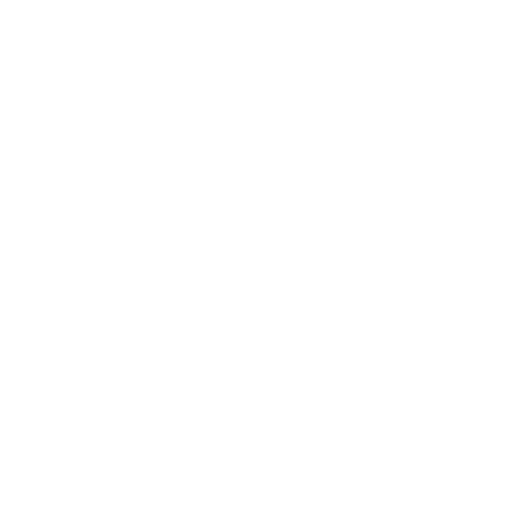
t = 0.00 s
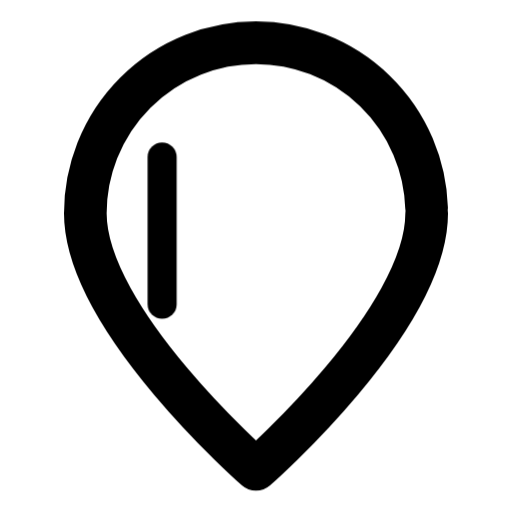
t = 0.44 s
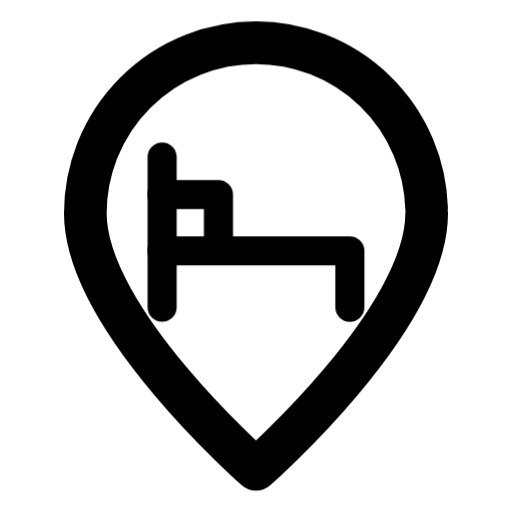
t = 0.88 s
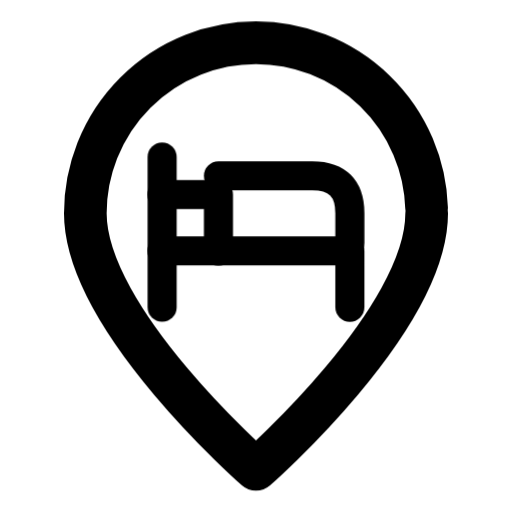
t = 1.25 s
t = 1.79 s: frame unchanged from t = 1.25 s, image omitted
t = 2.33 s: frame unchanged from t = 1.25 s, image omitted

The animated SVG that drew these frames (rendered in a browser with its animation timeline set to each time). Animation: 5 CSS @keyframes rules; one cycle of 2.65 s, repeats indefinitely.

<svg xmlns="http://www.w3.org/2000/svg" width="24" height="24" fill="none" stroke="currentColor" stroke-linecap="round" stroke-linejoin="round" stroke-width="2" viewBox="0 0 24 24">
    <!-- Generated by scripts/icon-expansion/generate.mjs -->
    <!-- Motion: trace each stroke from its own origin, accumulate the drawing, then hold before restarting. -->
    <style>
        @media (prefers-reduced-motion: no-preference) {
            @keyframes ira-stroke-locator-lodging-0 { 0% { stroke-dashoffset: 1; opacity: 0; } 0.4% { opacity: 1; } 9.4%, 88% { stroke-dashoffset: 0; opacity: 1; } 100% { stroke-dashoffset: 0; opacity: 0; } }
            [data-ira-stroke-reveal="locator-lodging"] [data-ira-line="0"] { stroke-dasharray: 1 1; animation: ira-stroke-locator-lodging-0 2.65s cubic-bezier(.25,.65,.35,1) infinite; }
            @keyframes ira-stroke-locator-lodging-1 { 0%, 9.4% { stroke-dashoffset: 1; opacity: 0; } 9.8% { opacity: 1; } 18.8%, 88% { stroke-dashoffset: 0; opacity: 1; } 100% { stroke-dashoffset: 0; opacity: 0; } }
            [data-ira-stroke-reveal="locator-lodging"] [data-ira-line="1"] { stroke-dasharray: 1 1; animation: ira-stroke-locator-lodging-1 2.65s cubic-bezier(.25,.65,.35,1) infinite; }
            @keyframes ira-stroke-locator-lodging-2 { 0%, 18.8% { stroke-dashoffset: 1; opacity: 0; } 19.2% { opacity: 1; } 28.2%, 88% { stroke-dashoffset: 0; opacity: 1; } 100% { stroke-dashoffset: 0; opacity: 0; } }
            [data-ira-stroke-reveal="locator-lodging"] [data-ira-line="2"] { stroke-dasharray: 1 1; animation: ira-stroke-locator-lodging-2 2.65s cubic-bezier(.25,.65,.35,1) infinite; }
            @keyframes ira-stroke-locator-lodging-3 { 0%, 28.2% { stroke-dashoffset: 1; opacity: 0; } 28.6% { opacity: 1; } 37.6%, 88% { stroke-dashoffset: 0; opacity: 1; } 100% { stroke-dashoffset: 0; opacity: 0; } }
            [data-ira-stroke-reveal="locator-lodging"] [data-ira-line="3"] { stroke-dasharray: 1 1; animation: ira-stroke-locator-lodging-3 2.65s cubic-bezier(.25,.65,.35,1) infinite; }
            @keyframes ira-stroke-locator-lodging-4 { 0%, 37.6% { stroke-dashoffset: 1; opacity: 0; } 38% { opacity: 1; } 47%, 88% { stroke-dashoffset: 0; opacity: 1; } 100% { stroke-dashoffset: 0; opacity: 0; } }
            [data-ira-stroke-reveal="locator-lodging"] [data-ira-line="4"] { stroke-dasharray: 1 1; animation: ira-stroke-locator-lodging-4 2.65s cubic-bezier(.25,.65,.35,1) infinite; }
        }
    </style>
    <g data-ira-stroke-reveal="locator-lodging"><path data-ira-line="0" pathLength="1" d="M20 10C20 15 12 22 12 22S4 15 4 10A8 8 0 1 1 20 10z"/><g transform="translate(12 10) scale(0.88)"><g stroke-width="1.55"><path data-ira-line="1" pathLength="1" d="M-5 -3L-5 5"/><path data-ira-line="2" pathLength="1" d="M-5 2L5 2L5 5"/><path data-ira-line="3" pathLength="1" d="M-5 -1L-2 -1L-2 2"/><path data-ira-line="4" pathLength="1" d="M-2 -2L3 -2Q5 -2 5 0L5 2"/></g></g></g>
</svg>
